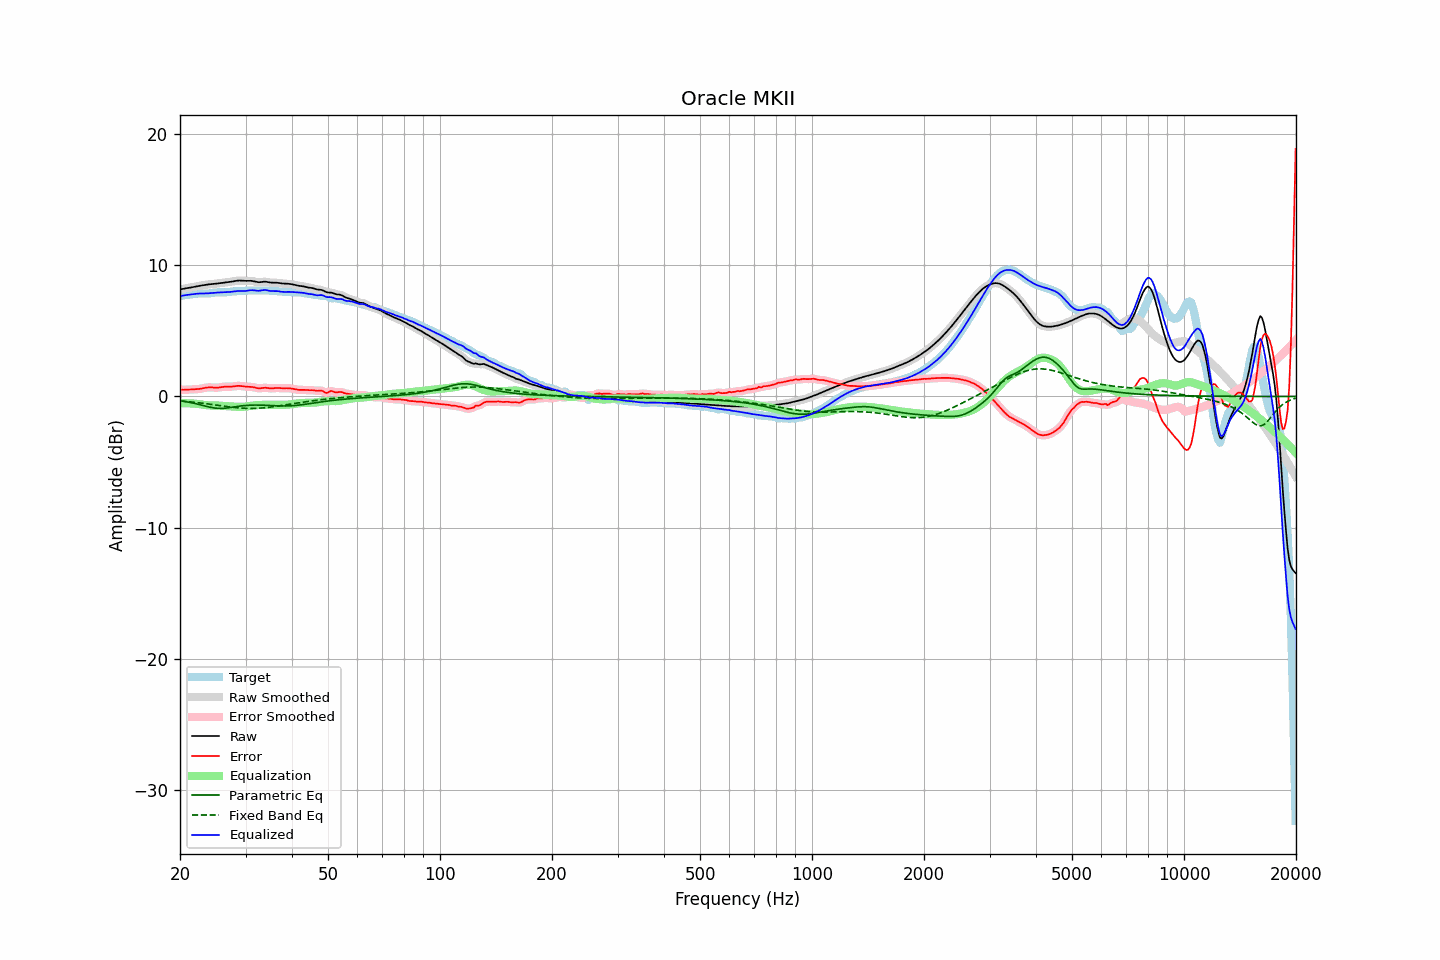

Source data for this figure (header and first rows):
frequency, raw, error, smoothed, error_smoothed, equalization, parametric_eq, fixed_band_eq, equalized_raw, equalized_smoothed, target
20.00, 8.15, 0.52, 8.15, 0.51, -0.51, -0.33, -0.34, 7.64, 7.64, 7.64
20.20, 8.18, 0.51, 8.18, 0.51, -0.51, -0.35, -0.35, 7.66, 7.67, 7.67
20.40, 8.20, 0.51, 8.20, 0.51, -0.51, -0.36, -0.36, 7.69, 7.69, 7.69
20.61, 8.23, 0.51, 8.22, 0.51, -0.51, -0.38, -0.37, 7.71, 7.71, 7.71
20.81, 8.24, 0.52, 8.24, 0.52, -0.52, -0.40, -0.38, 7.73, 7.73, 7.73
21.02, 8.26, 0.52, 8.26, 0.52, -0.52, -0.43, -0.39, 7.74, 7.74, 7.74
21.23, 8.28, 0.53, 8.28, 0.53, -0.53, -0.45, -0.41, 7.76, 7.76, 7.75
21.44, 8.31, 0.54, 8.31, 0.54, -0.53, -0.47, -0.42, 7.77, 7.77, 7.77
21.66, 8.33, 0.54, 8.33, 0.54, -0.54, -0.50, -0.43, 7.79, 7.79, 7.79
21.87, 8.35, 0.55, 8.35, 0.55, -0.55, -0.53, -0.44, 7.81, 7.81, 7.81
22.09, 8.38, 0.55, 8.38, 0.55, -0.56, -0.56, -0.46, 7.82, 7.82, 7.83
22.31, 8.40, 0.56, 8.40, 0.56, -0.57, -0.59, -0.47, 7.83, 7.83, 7.84
22.54, 8.43, 0.57, 8.43, 0.58, -0.58, -0.62, -0.49, 7.84, 7.84, 7.85
22.76, 8.45, 0.59, 8.45, 0.59, -0.60, -0.65, -0.50, 7.84, 7.84, 7.85
22.99, 8.47, 0.62, 8.47, 0.62, -0.62, -0.68, -0.52, 7.84, 7.84, 7.85
23.22, 8.49, 0.64, 8.49, 0.64, -0.64, -0.71, -0.53, 7.84, 7.85, 7.84
23.45, 8.51, 0.67, 8.51, 0.67, -0.66, -0.74, -0.55, 7.85, 7.85, 7.84
23.69, 8.52, 0.69, 8.52, 0.68, -0.67, -0.77, -0.56, 7.85, 7.85, 7.84
23.92, 8.54, 0.70, 8.54, 0.69, -0.68, -0.80, -0.58, 7.86, 7.86, 7.84
24.16, 8.55, 0.70, 8.55, 0.69, -0.68, -0.83, -0.60, 7.87, 7.87, 7.86
24.40, 8.57, 0.69, 8.57, 0.69, -0.68, -0.85, -0.61, 7.88, 7.88, 7.88
24.65, 8.58, 0.68, 8.58, 0.68, -0.68, -0.87, -0.63, 7.89, 7.89, 7.90
24.89, 8.59, 0.67, 8.59, 0.67, -0.68, -0.89, -0.65, 7.90, 7.90, 7.92
25.14, 8.60, 0.67, 8.60, 0.67, -0.69, -0.90, -0.66, 7.91, 7.91, 7.93
25.39, 8.61, 0.68, 8.62, 0.68, -0.69, -0.91, -0.68, 7.92, 7.92, 7.94
25.65, 8.63, 0.70, 8.63, 0.70, -0.70, -0.91, -0.70, 7.93, 7.93, 7.93
25.91, 8.65, 0.72, 8.65, 0.72, -0.71, -0.91, -0.71, 7.93, 7.93, 7.93
26.16, 8.66, 0.74, 8.66, 0.74, -0.72, -0.90, -0.73, 7.94, 7.94, 7.92
26.43, 8.68, 0.75, 8.68, 0.75, -0.73, -0.89, -0.75, 7.94, 7.94, 7.93
26.69, 8.69, 0.75, 8.69, 0.75, -0.74, -0.88, -0.76, 7.95, 7.95, 7.94
26.96, 8.71, 0.75, 8.71, 0.75, -0.75, -0.86, -0.78, 7.95, 7.95, 7.95
27.23, 8.72, 0.75, 8.72, 0.75, -0.76, -0.85, -0.80, 7.96, 7.96, 7.97
27.50, 8.74, 0.75, 8.74, 0.75, -0.77, -0.83, -0.81, 7.97, 7.97, 7.99
27.77, 8.76, 0.76, 8.76, 0.76, -0.78, -0.81, -0.83, 7.99, 7.99, 8.00
28.05, 8.79, 0.78, 8.79, 0.78, -0.78, -0.79, -0.84, 8.00, 8.01, 8.01
28.33, 8.81, 0.80, 8.81, 0.80, -0.79, -0.77, -0.85, 8.02, 8.02, 8.01
28.62, 8.83, 0.81, 8.82, 0.81, -0.79, -0.75, -0.86, 8.04, 8.03, 8.02
28.90, 8.83, 0.81, 8.83, 0.81, -0.79, -0.74, -0.87, 8.04, 8.04, 8.02
29.19, 8.83, 0.80, 8.83, 0.80, -0.79, -0.72, -0.88, 8.04, 8.04, 8.03
29.48, 8.82, 0.78, 8.82, 0.78, -0.78, -0.71, -0.89, 8.03, 8.04, 8.04
29.78, 8.81, 0.76, 8.81, 0.76, -0.78, -0.69, -0.90, 8.03, 8.03, 8.05
30.08, 8.80, 0.75, 8.81, 0.75, -0.77, -0.68, -0.90, 8.04, 8.04, 8.06
30.38, 8.81, 0.74, 8.81, 0.74, -0.75, -0.67, -0.91, 8.06, 8.06, 8.07
30.68, 8.81, 0.74, 8.81, 0.74, -0.74, -0.67, -0.91, 8.08, 8.08, 8.07
30.99, 8.81, 0.74, 8.81, 0.74, -0.72, -0.66, -0.91, 8.09, 8.09, 8.07
31.30, 8.79, 0.72, 8.79, 0.72, -0.70, -0.66, -0.91, 8.10, 8.09, 8.07
31.61, 8.77, 0.70, 8.77, 0.69, -0.68, -0.65, -0.91, 8.09, 8.08, 8.07
31.93, 8.73, 0.66, 8.74, 0.66, -0.67, -0.65, -0.91, 8.06, 8.07, 8.07
32.24, 8.71, 0.64, 8.71, 0.64, -0.66, -0.65, -0.90, 8.05, 8.05, 8.08
32.57, 8.70, 0.62, 8.70, 0.62, -0.65, -0.65, -0.89, 8.05, 8.05, 8.08
32.89, 8.71, 0.62, 8.71, 0.63, -0.64, -0.66, -0.89, 8.06, 8.06, 8.08
33.22, 8.72, 0.64, 8.72, 0.64, -0.64, -0.66, -0.88, 8.08, 8.08, 8.08
33.55, 8.74, 0.66, 8.74, 0.66, -0.64, -0.66, -0.87, 8.11, 8.10, 8.08
33.89, 8.74, 0.67, 8.74, 0.66, -0.64, -0.67, -0.85, 8.11, 8.10, 8.08
34.23, 8.73, 0.66, 8.73, 0.65, -0.64, -0.68, -0.84, 8.09, 8.09, 8.07
34.57, 8.71, 0.64, 8.71, 0.64, -0.64, -0.68, -0.83, 8.07, 8.07, 8.07
34.92, 8.68, 0.62, 8.68, 0.62, -0.64, -0.69, -0.81, 8.04, 8.04, 8.06
35.27, 8.67, 0.62, 8.67, 0.62, -0.64, -0.69, -0.80, 8.03, 8.03, 8.05
35.62, 8.67, 0.62, 8.67, 0.63, -0.64, -0.70, -0.78, 8.03, 8.03, 8.04
35.97, 8.67, 0.64, 8.67, 0.64, -0.63, -0.71, -0.76, 8.04, 8.03, 8.03
... 635 more rows
